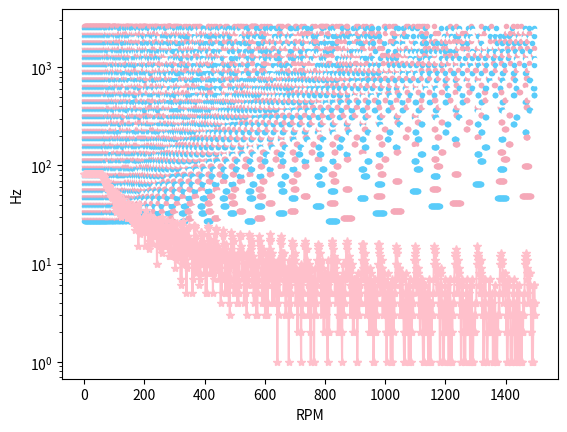

Here is the Python script that generated this plot:
import matplotlib.pyplot as plt
import numpy as np

#This program finds peaks in the amount of playable notes. Peaks are where the ideal RPM's for the fan harp is.
#They can be calculated from one peak by multiplying the RPM by 1.05946 (The same as the multiple between )
#Still not sure how to calculate the first peak without brute forcing it

####USER INPUT####
amountOfNotes=80 ## Starting from A0, the amount of semitones up you want to include in the chart


# Create array with all notes
notes = [27.5] # Holds all unrounded note frequencies
names = ['A','A#','B','C','C#','D','D#','E','F','F#','G','G#'] # Base note names
notesnames = ['A0'] # Holds all note names
octave = 0
for i in range(1,amountOfNotes):
    notes.append(notes[-1]*1.05946) #Equal temperament
    if(names[i%12]=='C'):octave+=1 #12 / octave
    notesnames.append(names[i%12]+str(octave))

#Maths
#rpm = 1000
#rps = 1
compatibility = [[],[]]
red=[0.35,0.96,1]
green=[0.80,0.66,1]
blue=[0.98,0.72,1]
for rpm in range(1,1500):
    rps = rpm/60
    compatibility[0].append(rpm)
    compatibility[1].append(1)
    #print(compatibility)
    holes = []
    for tone in notes: # Round number of holes
        holes.append(round(tone/rps,0))

    notesRound = []
    for hole in holes: # Round frequencies to hole numbers
        notesRound.append(hole*rps)

    #finalNotes = []
    hzOffsets = []
    allowedDissonance=0.5
    for i in range(0,len(notes)):
        hzOffset = round(abs(notes[i]-notesRound[i]),3) # Get the difference between the frequency that would be made and the frequency of the note
        hzOffsets.append(hzOffset)
        if(hzOffset<allowedDissonance):
            #finalNotes.append('Frequency: '+str(round(notes[i],2))+' | Note: '+notesnames[i]+' | Dissonance: '+str(hzOffset)+' | Holes: '+str(holes[i]))
            compatibility[1][rpm-1]+=1
            plt.plot([rpm],[notes[i]],marker='.',color=(red[i%3],green[i%3],blue[i%3]))

#for ln in finalNotes: # Display end notes
#    print(ln)

#xpoints = range(0,40)
#ypoints = hzOffsets
plt.xlabel('RPM')
plt.ylabel('Hz')
#ax = plt.axes()
#ax.set_facecolor('black')
plt.plot(compatibility[0],compatibility[1],marker='*',color='pink')
plt.yscale(value='log')
plt.show()